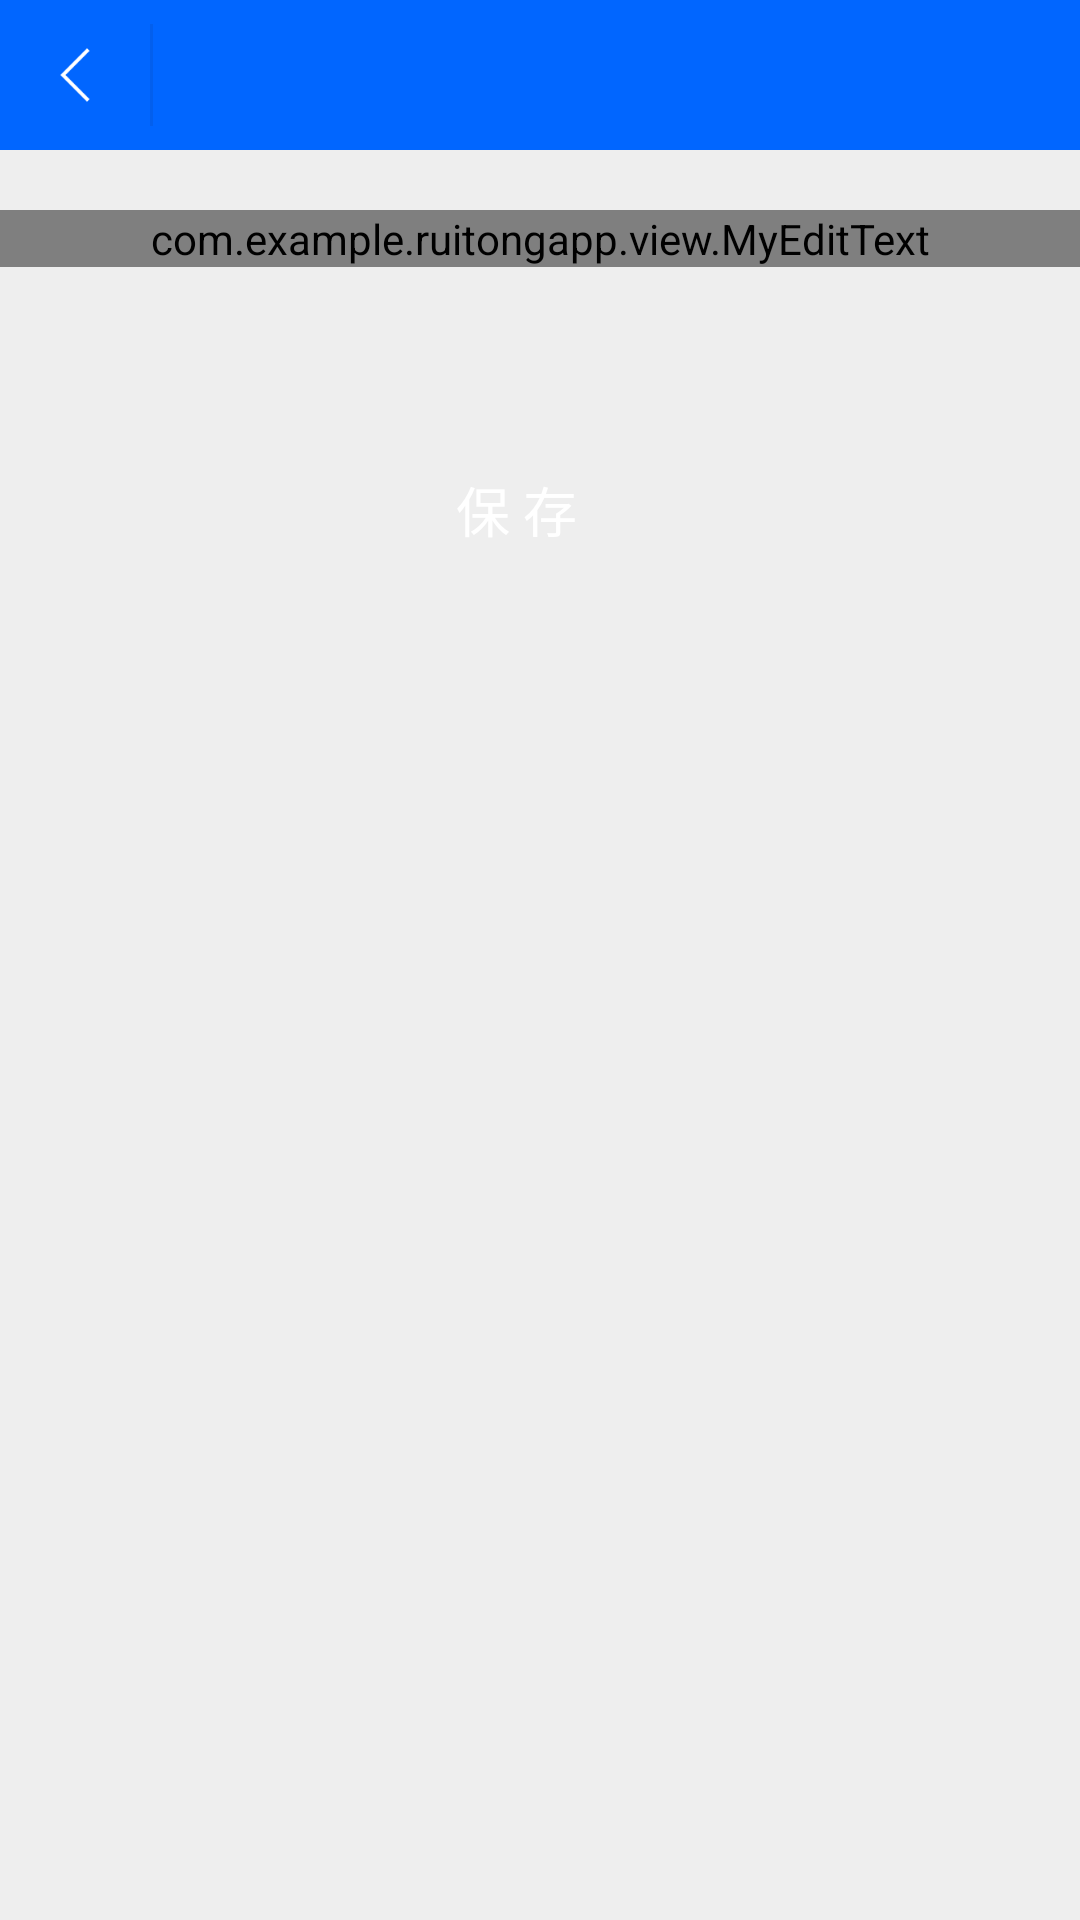

Reconstruct the res/layout file that produces this screen, plus the resources it refers to.
<!-- AndroidManifest.xml: application theme Theme.AppCompat.NoActionBar -->
<!-- res/layout/activity_tian_jia_fu_wu_qi.xml -->
<?xml version="1.0" encoding="utf-8"?>
<RelativeLayout xmlns:android="http://schemas.android.com/apk/res/android"
    xmlns:tools="http://schemas.android.com/tools"
    android:layout_width="match_parent"
    android:layout_height="match_parent"
    android:fitsSystemWindows="true"
    android:background="#EEEEEE"
    tools:context="com.example.ruitongapp.ui.GengGaiFuWuQiActivity">
    <include
        android:id="@+id/fff"
        layout="@layout/base_title"/>

    <com.example.ruitongapp.view.MyEditText
        android:layout_width="match_parent"
        android:layout_below="@+id/fff"
        android:background="@null"
        android:textSize="18sp"
        android:hint="请输入服务器地址"
        android:id="@+id/dizhi"
        android:textColor="@color/textcolor"
        android:layout_marginTop="20dp"
        android:textColorHint="@color/textcolor"
        android:layout_marginLeft="@dimen/sp_16"
        android:layout_marginRight="@dimen/sp_16"
        android:layout_height="wrap_content" />


    <Button
        android:layout_width="match_parent"
        android:layout_below="@+id/dizhi"
        android:text="保 存"
        android:textColor="@color/write"
        android:textSize="18sp"
        android:id="@+id/baocun"
        android:layout_marginRight="16dp"
        android:layout_marginLeft="@dimen/sp_16"
        android:layout_marginTop="60dp"
        android:background="@drawable/jiaohu"
        android:layout_height="42dp" />



</RelativeLayout>
<!-- res/layout/base_title.xml (included above) -->
<?xml version="1.0" encoding="utf-8"?>
<RelativeLayout xmlns:android="http://schemas.android.com/apk/res/android"
    android:layout_width="match_parent"
    android:background="@color/titlecolor"
    android:layout_height="50dp">

<ImageView
    android:src="@drawable/ic_back"
    android:id="@+id/leftim"
    android:padding="8dp"
    android:layout_width="50dp"
    android:layout_height="50dp" />

    <View
        android:layout_width="1dp"
        android:layout_toRightOf="@+id/leftim"
        android:background="#035FED"
        android:layout_marginTop="8dp"
        android:id="@+id/fr"
        android:layout_marginBottom="8dp"
        android:layout_height="match_parent"/>

    <TextView
        android:id="@+id/title"
        android:textSize="20sp"
        android:layout_marginLeft="10dp"
        android:textColor="@color/write"
        android:layout_toRightOf="@+id/fr"
        android:layout_centerVertical="true"
        android:layout_width="wrap_content"
        android:layout_height="wrap_content" />

    <TextView
        android:id="@+id/righttv"
        android:layout_width="50dp"
        android:visibility="gone"
        android:layout_marginRight="@dimen/sp_16"
        android:text="添加"
        android:textColor="@color/write"
        android:textSize="18sp"
        android:gravity="center"
        android:layout_alignParentEnd="true"
        android:layout_alignParentRight="true"
        android:layout_height="50dp" />

</RelativeLayout>
<!-- resources referenced by this layout -->
<resources>
  <color name="textcolor">#878686</color>
  <color name="titlecolor">#0166FF</color>
  <color name="write">#ffffff</color>
  <!-- drawable ic_back: png bitmap (drawable-hdpi, 280 bytes) -->
</resources>
